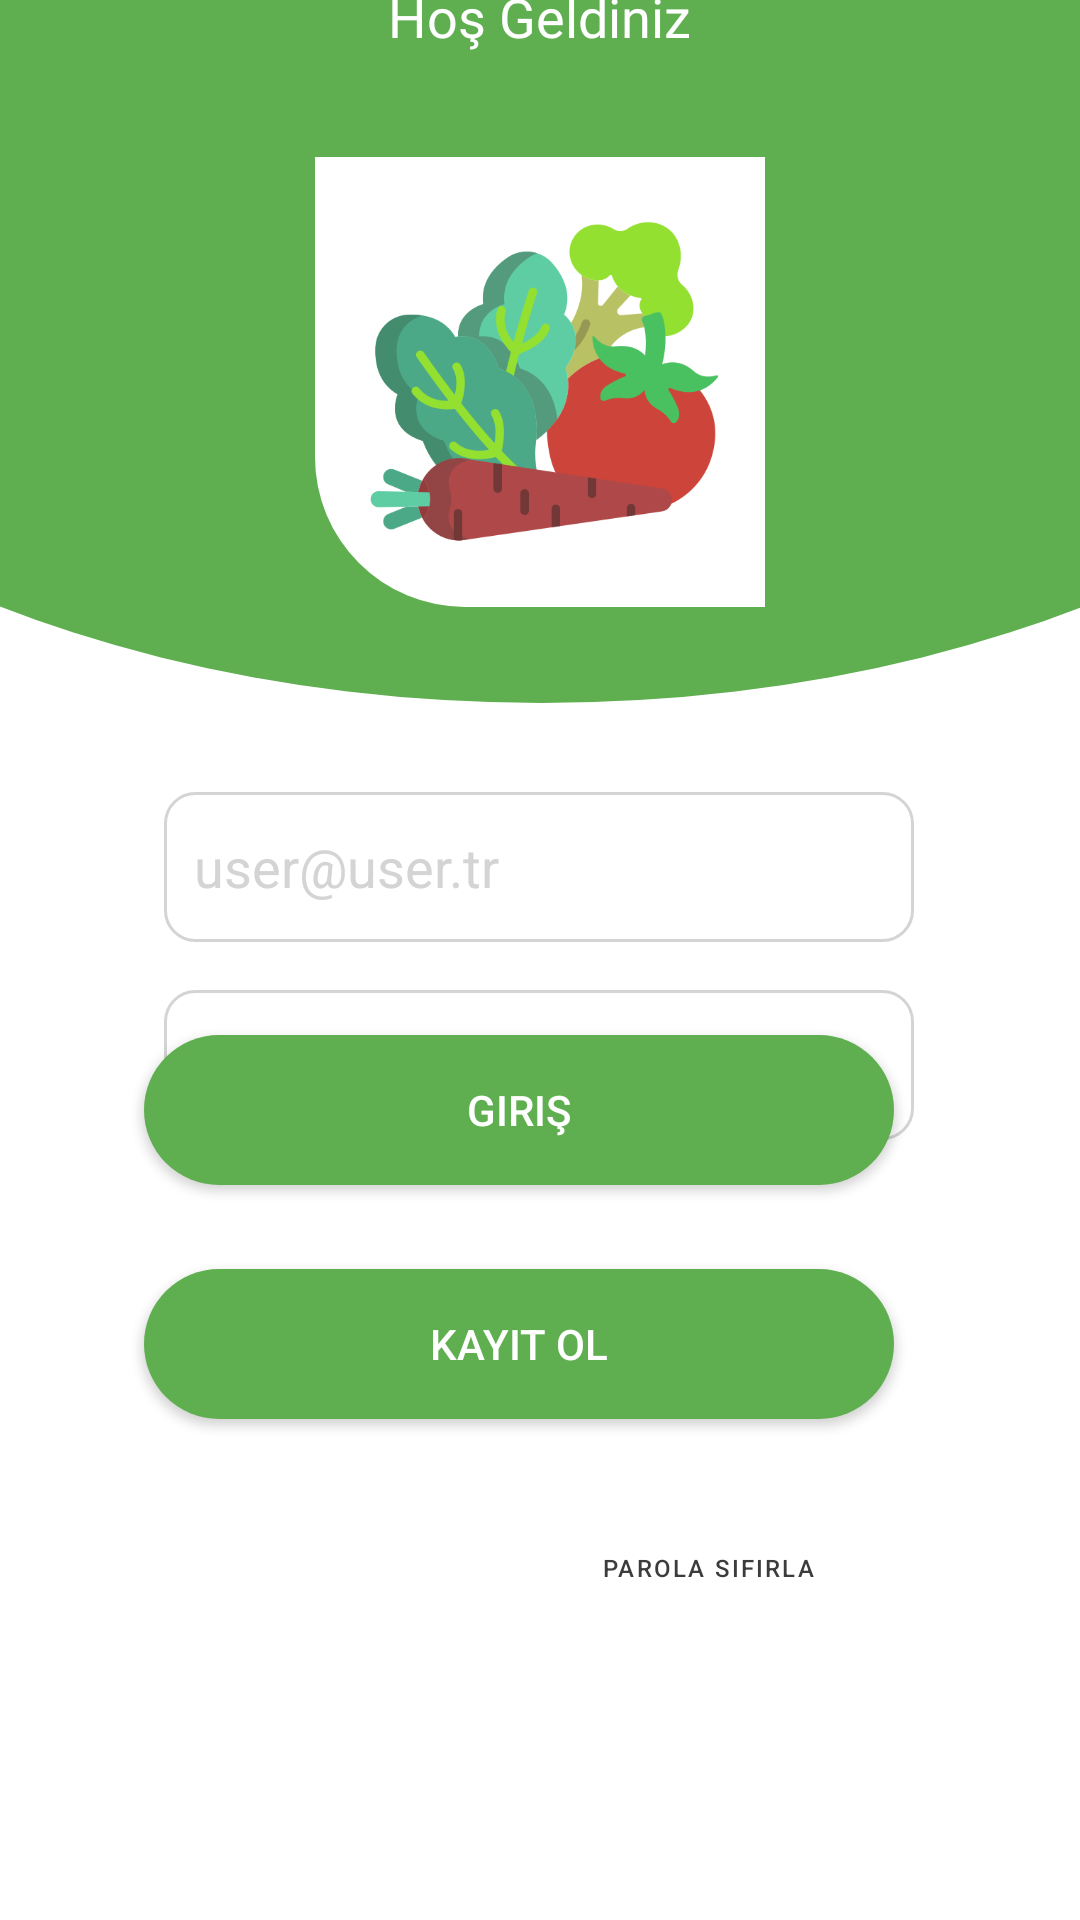

Reconstruct the res/layout file that produces this screen, plus the resources it refers to.
<!-- AndroidManifest.xml: application theme Theme.NutritionApp -->
<!-- res/layout/login.xml -->
<?xml version="1.0" encoding="utf-8"?>
<androidx.constraintlayout.widget.ConstraintLayout xmlns:android="http://schemas.android.com/apk/res/android"
    xmlns:app="http://schemas.android.com/apk/res-auto"
    xmlns:tools="http://schemas.android.com/tools"
    android:layout_width="match_parent"
    android:layout_height="match_parent"
    tools:context=".Login">

    <EditText
        android:id="@+id/mail_text"
        android:layout_width="250dp"
        android:layout_height="50dp"
        android:layout_marginStart="100dp"
        android:layout_marginTop="343dp"
        android:layout_marginEnd="101dp"
        android:layout_marginBottom="8dp"
        android:background="@drawable/edit_text_shape"
        android:ems="10"
        android:inputType="textPersonName"
        android:padding="10dp"
        android:text="user@user.tr"
        android:textColor="#D4D4D4"
        app:layout_constraintBottom_toTopOf="@+id/pass_text"
        app:layout_constraintEnd_toEndOf="parent"
        app:layout_constraintStart_toStartOf="parent"
        app:layout_constraintTop_toTopOf="parent" />

    <EditText
        android:id="@+id/pass_text"
        android:layout_width="250dp"
        android:layout_height="50dp"
        android:layout_marginStart="100dp"
        android:layout_marginTop="8dp"
        android:layout_marginEnd="101dp"
        android:layout_marginBottom="44dp"
        android:background="@drawable/edit_text_shape"
        android:ems="10"
        android:inputType="textPassword"
        android:padding="10dp"
        android:text="123456"
        android:textColor="#D4D4D4"
        app:layout_constraintBottom_toTopOf="@+id/login_button"
        app:layout_constraintEnd_toEndOf="parent"
        app:layout_constraintStart_toStartOf="parent"
        app:layout_constraintTop_toBottomOf="@+id/mail_text" />

    <androidx.appcompat.widget.AppCompatButton

        android:id="@+id/login_button"
        android:layout_width="250dp"
        android:layout_height="50dp"

        android:layout_marginStart="100dp"
        android:layout_marginEnd="98dp"
        android:layout_marginBottom="28dp"
        android:background="@drawable/button_shape"
        android:backgroundTint="@color/green_one"


        android:text="@string/login"
        android:textColor="#FFFFFF"
        app:layout_constraintBottom_toTopOf="@+id/signup_button"
        app:layout_constraintEnd_toEndOf="parent"
        app:layout_constraintHorizontal_bias="0.594"
        app:layout_constraintStart_toStartOf="parent" />

    <androidx.appcompat.widget.AppCompatButton
        android:id="@+id/signup_button"
        android:layout_width="250dp"
        android:layout_height="50dp"
        android:layout_marginStart="100dp"
        android:layout_marginEnd="98dp"
        android:layout_marginBottom="28dp"
        android:background="@drawable/button_shape"
        android:text="@string/sign_up"
        android:textColor="#FFFFFF"
        app:layout_constraintBottom_toTopOf="@+id/forget_pass_button"
        app:layout_constraintEnd_toEndOf="parent"
        app:layout_constraintHorizontal_bias="0.594"
        app:layout_constraintStart_toStartOf="parent" />

    <androidx.appcompat.widget.AppCompatButton
        android:id="@+id/forget_pass_button"
        style="@style/Widget.MaterialComponents.Button.TextButton"
        android:layout_width="142dp"
        android:layout_height="43dp"
        android:layout_marginStart="268dp"
        android:layout_marginEnd="53dp"
        android:layout_marginBottom="96dp"
        android:text="@string/forget_pass"
        android:textColor="#3D3B3B"
        android:textSize="8sp"
        app:layout_constraintBottom_toBottomOf="parent"
        app:layout_constraintEnd_toEndOf="parent"
        app:layout_constraintHorizontal_bias="1.0"
        app:layout_constraintStart_toStartOf="parent" />

    <androidx.constraintlayout.widget.ConstraintLayout
        android:layout_width="663dp"
        android:layout_height="399dp"
        android:layout_marginBottom="30dp"
        android:background="@drawable/login_circle_container_shape"
        app:layout_constraintBottom_toTopOf="@+id/mail_text"
        app:layout_constraintEnd_toEndOf="parent"
        app:layout_constraintStart_toStartOf="parent"
        app:layout_constraintTop_toTopOf="parent"
        app:layout_constraintVertical_bias="1.0">

        <androidx.constraintlayout.widget.ConstraintLayout
            android:id="@+id/constraintLayout"
            android:layout_width="150dp"
            android:layout_height="150dp"
            android:layout_marginStart="256dp"
            android:layout_marginTop="217dp"
            android:layout_marginEnd="257dp"
            android:layout_marginBottom="32dp"
            android:background="@drawable/login_app_image_container_shape"
            app:layout_constraintBottom_toBottomOf="parent"
            app:layout_constraintEnd_toEndOf="parent"
            app:layout_constraintHorizontal_bias="0.0"
            app:layout_constraintStart_toStartOf="parent"
            app:layout_constraintTop_toTopOf="parent">

            <ImageView
                android:id="@+id/imageView"
                android:layout_width="121dp"
                android:layout_height="134dp"
                android:layout_marginStart="16dp"
                app:layout_constraintBottom_toBottomOf="parent"
                app:layout_constraintStart_toStartOf="parent"
                app:layout_constraintTop_toTopOf="parent"
                app:srcCompat="@drawable/veg_icon" />
        </androidx.constraintlayout.widget.ConstraintLayout>

        <TextView
            android:id="@+id/textView"
            android:layout_width="wrap_content"
            android:layout_height="wrap_content"
            android:layout_marginStart="296dp"
            android:layout_marginTop="159dp"
            android:layout_marginEnd="309dp"
            android:layout_marginBottom="36dp"
            android:fontFamily="@font/ubuntu_bold"
            android:text="@string/welcome"
            android:textColor="#FFFFFF"
            android:textSize="18sp"
            app:layout_constraintBottom_toTopOf="@+id/constraintLayout"
            app:layout_constraintEnd_toEndOf="parent"
            app:layout_constraintHorizontal_bias="0.367"
            app:layout_constraintStart_toStartOf="parent"
            app:layout_constraintTop_toTopOf="parent" />
    </androidx.constraintlayout.widget.ConstraintLayout>

</androidx.constraintlayout.widget.ConstraintLayout>
<!-- resources referenced by this layout -->
<resources>
  <color name="green_one">#5FAF50</color>
  <!-- drawable button_shape (drawable) -->
  <?xml version="1.0" encoding="utf-8"?>
  <shape xmlns:android="http://schemas.android.com/apk/res/android" android:shape="rectangle">
      <corners android:radius="30dp">
  
      </corners>
      <solid android:color="@color/green_one" />
      <size android:height="50dp" android:width="250dp"> </size>
  
  </shape>
  <!-- drawable edit_text_shape (drawable) -->
  <?xml version="1.0" encoding="utf-8"?>
  <shape xmlns:android="http://schemas.android.com/apk/res/android" android:shape="rectangle" >
   <stroke android:width="1dp" android:color="@color/form_stroke"></stroke>
      <corners android:radius="10dp"></corners>
  </shape>
  <!-- drawable login_app_image_container_shape (drawable) -->
  <?xml version="1.0" encoding="utf-8"?>
  <shape xmlns:android="http://schemas.android.com/apk/res/android" android:shape="rectangle">
      <solid android:color="@color/white"></solid>
      <corners android:bottomLeftRadius="50dp"></corners>
  
  </shape>
  <!-- drawable login_circle_container_shape (drawable) -->
  <?xml version="1.0" encoding="utf-8"?>
  <shape xmlns:android="http://schemas.android.com/apk/res/android" android:shape="oval">
      <solid android:color="@color/green_one"></solid>
      <padding
          android:left="0dp"
          android:top="0dp"
          android:right="0dp"
          android:bottom="0dp"
          />
  
  </shape>
  <!-- drawable veg_icon: png bitmap (drawable, 79439 bytes) -->
  <string name="forget_pass">Parola Sıfırla</string>
  <string name="login">Giriş</string>
  <string name="sign_up">Kayıt Ol</string>
  <string name="welcome">Hoş Geldiniz</string>
  <style name="Theme.NutritionApp" parent="Theme.MaterialComponents.DayNight.DarkActionBar">
          
          <item name="colorPrimary">@color/purple_500</item>
          <item name="colorPrimaryVariant">@color/purple_700</item>
          <item name="colorOnPrimary">@color/white</item>
          
          <item name="colorSecondary">@color/teal_200</item>
          <item name="colorSecondaryVariant">@color/teal_700</item>
          <item name="colorOnSecondary">@color/black</item>
          
          <item name="android:statusBarColor">?attr/colorPrimaryVariant</item>
          
      </style>
  <color name="form_stroke">#D4D4D4</color>
  <color name="white">#FFFFFFFF</color>
  <color name="purple_500">#FF6200EE</color>
  <color name="purple_700">#FF3700B3</color>
  <color name="teal_200">#FF03DAC5</color>
  <color name="teal_700">#FF018786</color>
  <color name="black">#FF000000</color>
</resources>
